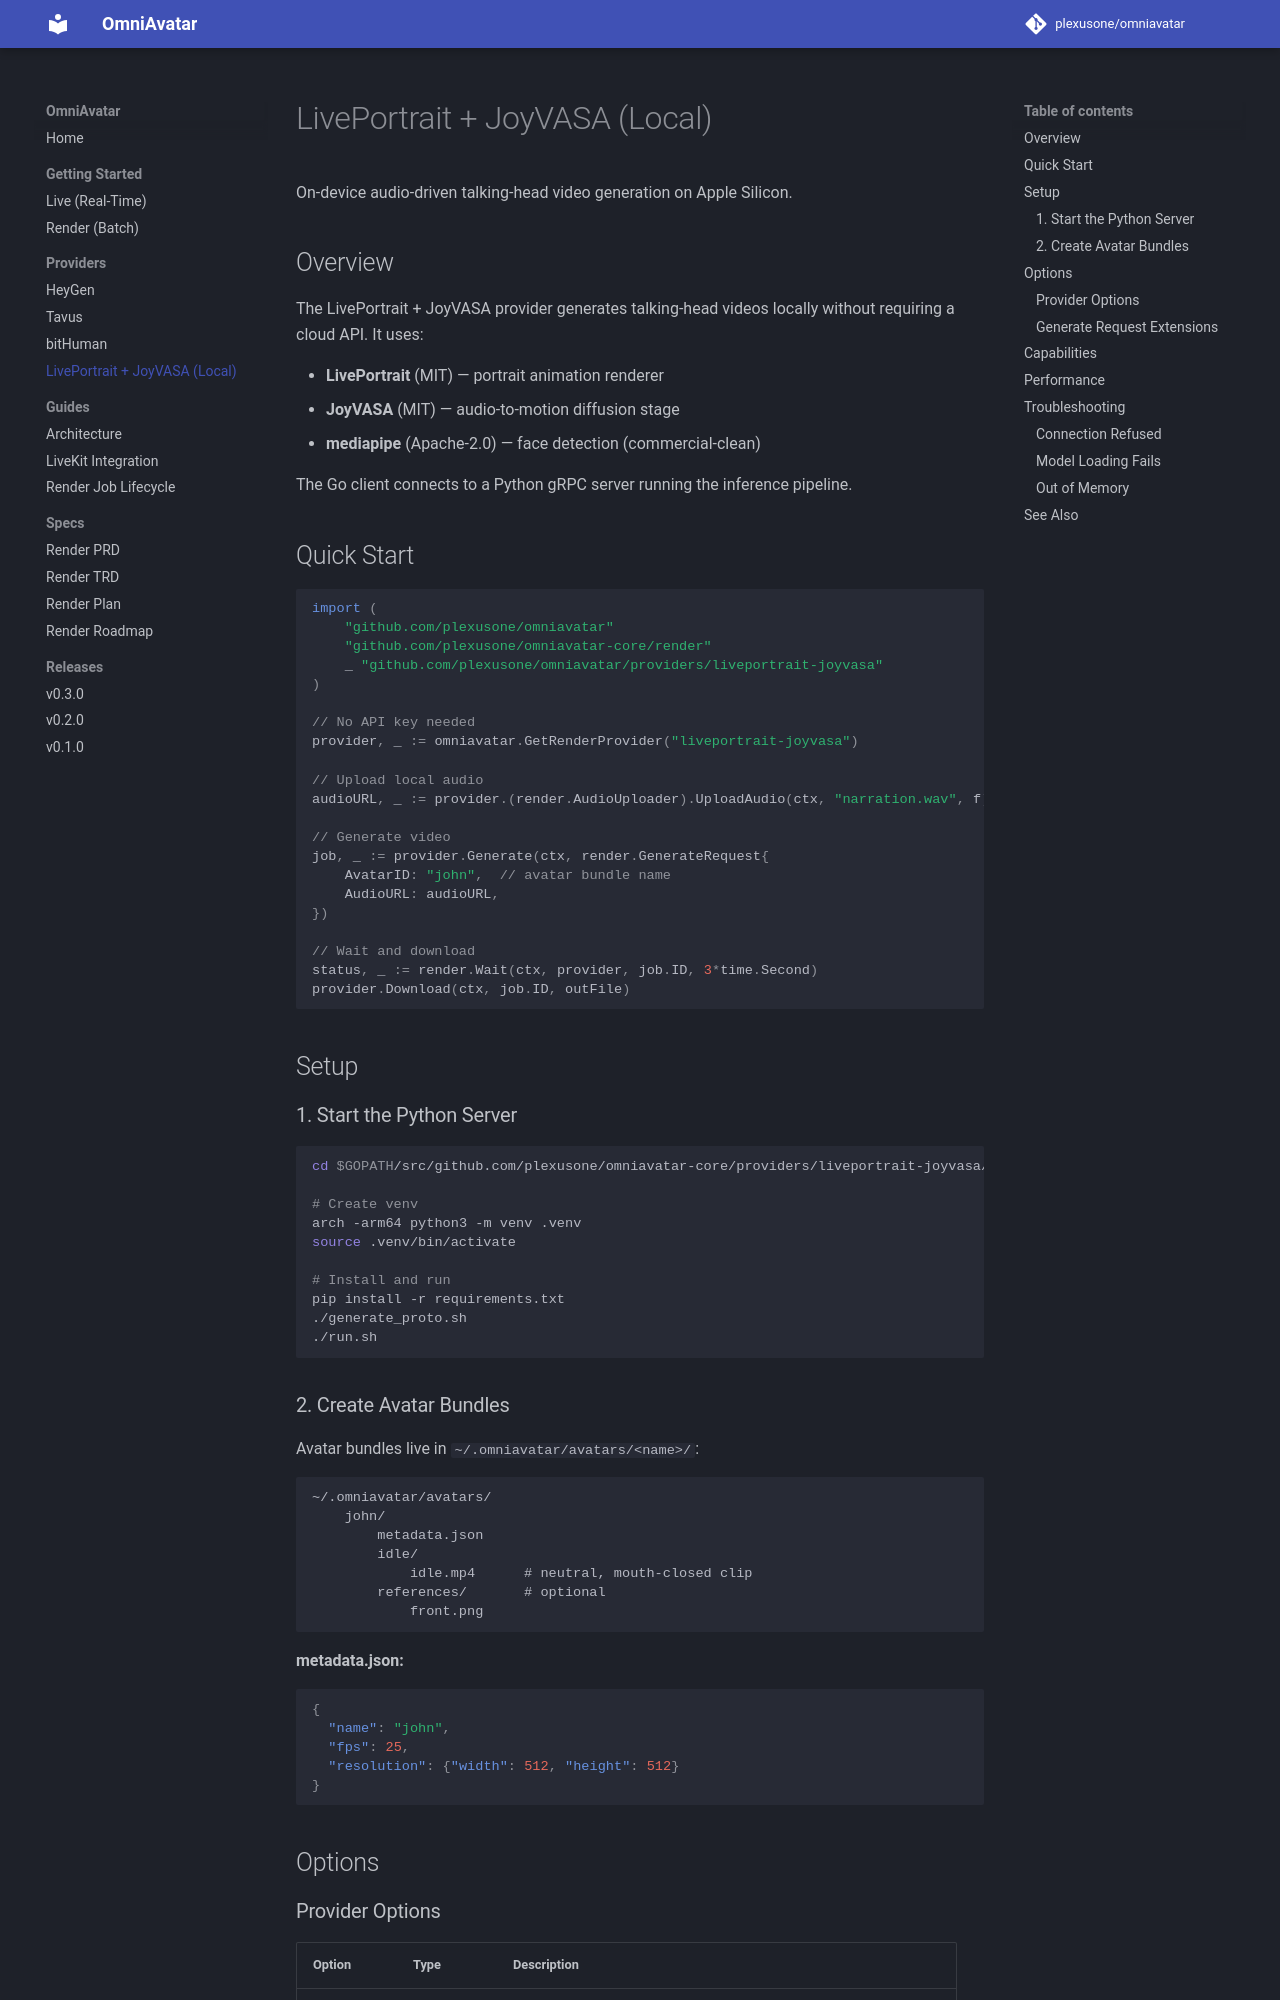

repository: plexusone/omniavatar · page: providers/liveportrait-joyvasa/index.html · generator: mkdocs

# LivePortrait + JoyVASA (Local)

On-device audio-driven talking-head video generation on Apple Silicon.

## Overview

The LivePortrait + JoyVASA provider generates talking-head videos locally
without requiring a cloud API. It uses:

- **LivePortrait** (MIT) — portrait animation renderer
- **JoyVASA** (MIT) — audio-to-motion diffusion stage
- **mediapipe** (Apache-2.0) — face detection (commercial-clean)

The Go client connects to a Python gRPC server running the inference pipeline.

## Quick Start

```go
import (
    "github.com/plexusone/omniavatar"
    "github.com/plexusone/omniavatar-core/render"
    _ "github.com/plexusone/omniavatar/providers/liveportrait-joyvasa"
)

// No API key needed
provider, _ := omniavatar.GetRenderProvider("liveportrait-joyvasa")

// Upload local audio
audioURL, _ := provider.(render.AudioUploader).UploadAudio(ctx, "narration.wav", f)

// Generate video
job, _ := provider.Generate(ctx, render.GenerateRequest{
    AvatarID: "john",  // avatar bundle name
    AudioURL: audioURL,
})

// Wait and download
status, _ := render.Wait(ctx, provider, job.ID, 3*time.Second)
provider.Download(ctx, job.ID, outFile)
```

## Setup

### 1. Start the Python Server

```bash
cd $GOPATH/src/github.com/plexusone/omniavatar-core/providers/liveportrait-joyvasa/server

# Create venv
arch -arm64 python3 -m venv .venv
source .venv/bin/activate

# Install and run
pip install -r requirements.txt
./generate_proto.sh
./run.sh
```

### 2. Create Avatar Bundles

Avatar bundles live in `~/.omniavatar/avatars/<name>/`:

```
~/.omniavatar/avatars/
    john/
        metadata.json
        idle/
            idle.mp4      # neutral, mouth-closed clip
        references/       # optional
            front.png
```

**metadata.json:**

```json
{
  "name": "john",
  "fps": 25,
  "resolution": {"width": 512, "height": 512}
}
```

## Options
